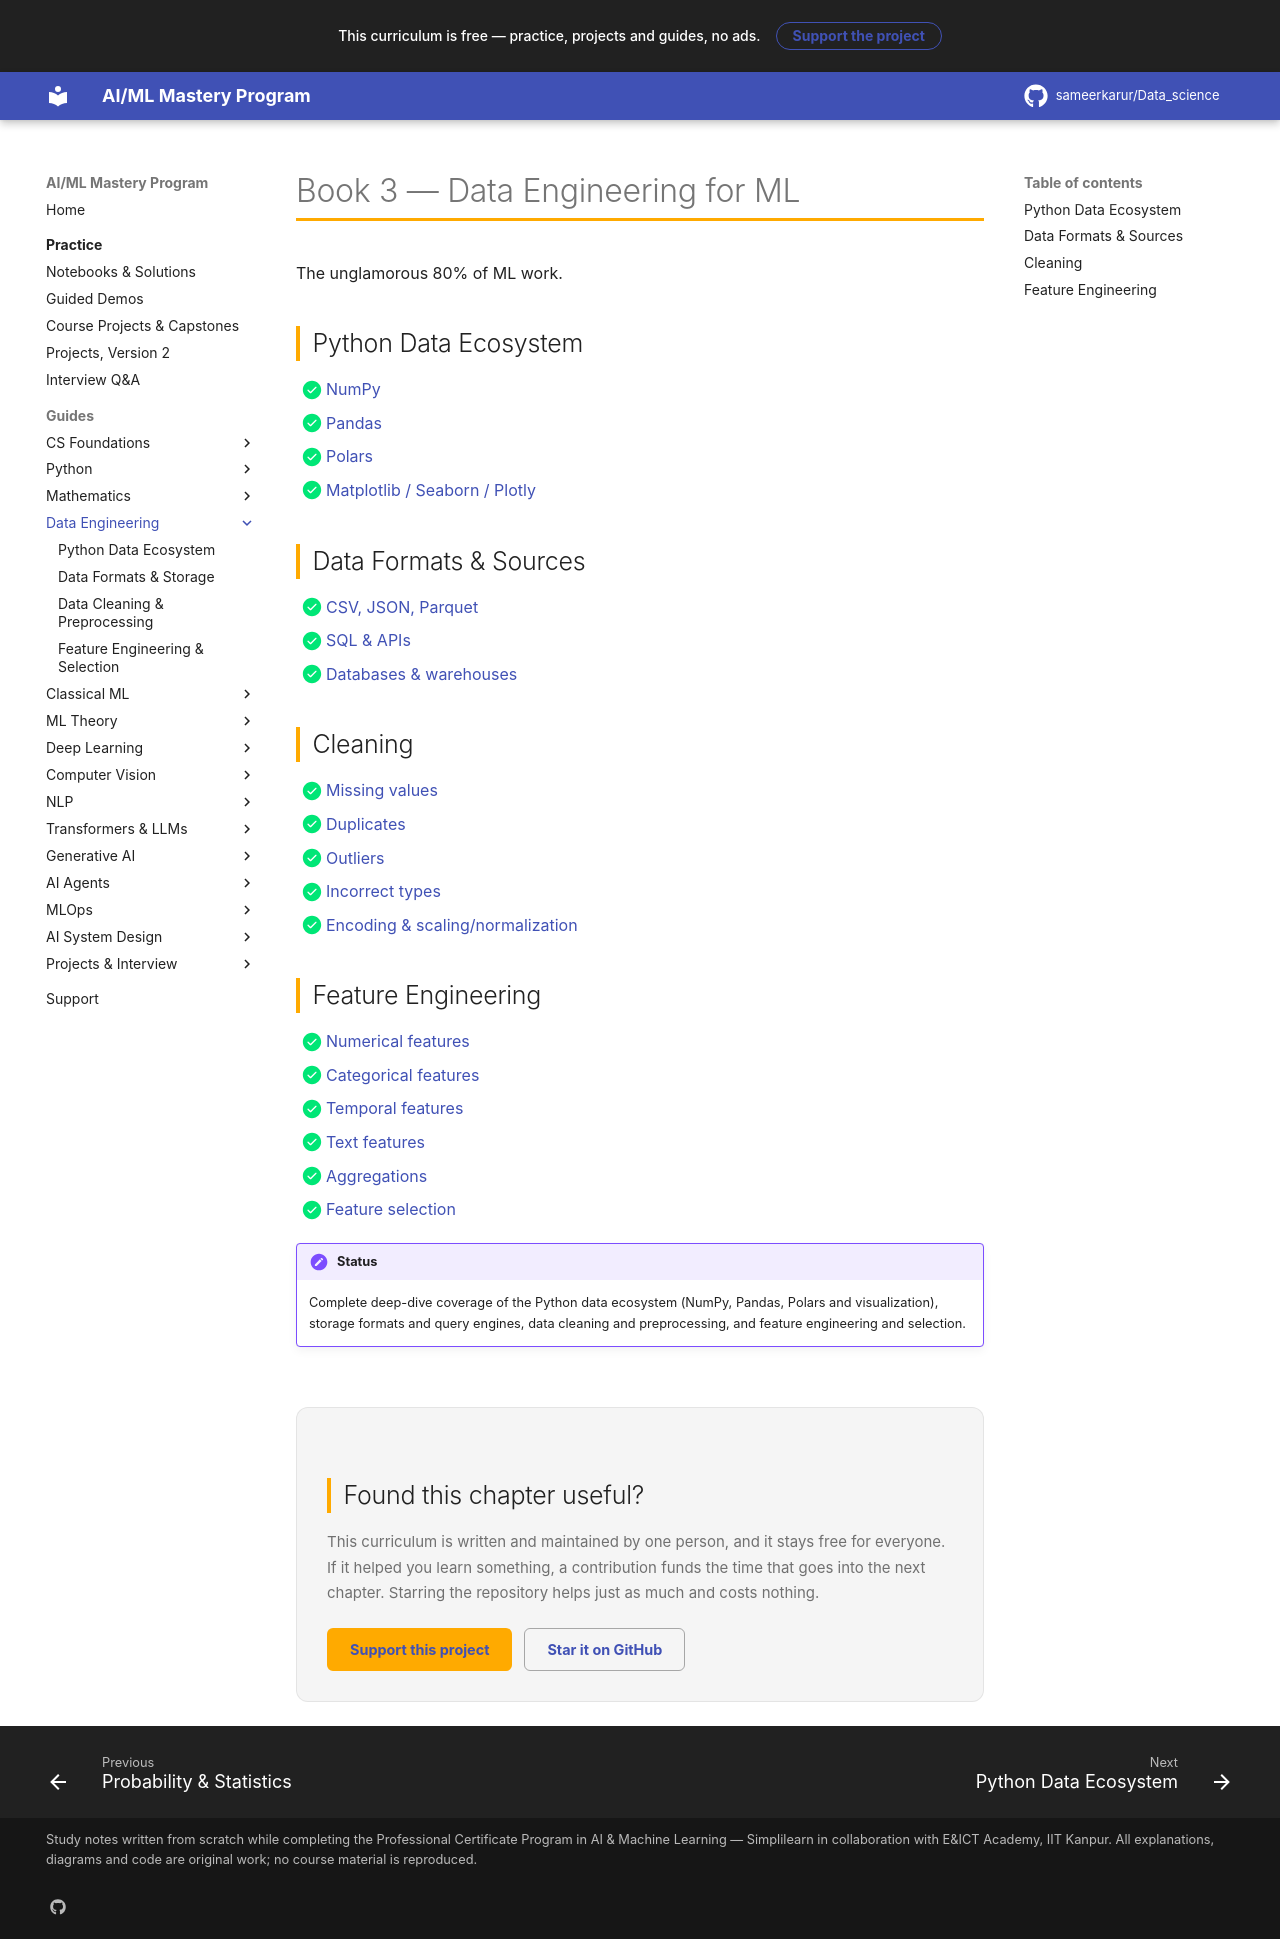

repository: sameerkarur/Data_science · page: 03-data-engineering/index.html · generator: mkdocs

# Book 3 — Data Engineering for ML

The unglamorous 80% of ML work.

## Python Data Ecosystem

- [x] [NumPy](data-ecosystem-deep-dive.md#3-numpy-internals-strides-buffers-views-and-broadcasting)
- [x] [Pandas](data-ecosystem-deep-dive.md#4-pandas-architecture-series-dataframe-and-the-blockmanager)
- [x] [Polars](data-ecosystem-deep-dive.md#5-polars-apache-arrow-and-the-rust-multi-threaded-engine)
- [x] [Matplotlib / Seaborn / Plotly](data-ecosystem-deep-dive.md#6-visualization-architecture-matplotlib-seaborn-and-plotly)

## Data Formats & Sources

- [x] [CSV, JSON, Parquet](data-formats-storage-deep-dive.md#3-storage-formats-and-compression-codecs)
- [x] [SQL & APIs](data-formats-storage-deep-dive.md#5-ingestion-protocols-rest-apis-rate-limiting-and-pagination)
- [x] [Databases & warehouses](data-formats-storage-deep-dive.md#6-analytical-warehouses-and-lakehouse-architectures)

## Cleaning

- [x] [Missing values](data-cleaning-preprocessing-deep-dive.md#3-missing-data-mechanisms-rubins-taxonomy)
- [x] [Duplicates](data-cleaning-preprocessing-deep-dive.md#1-the-big-picture)
- [x] [Outliers](data-cleaning-preprocessing-deep-dive.md#5-outlier-detection-iqr-z-score-and-mahalanobis-distance)
- [x] [Incorrect types](data-cleaning-preprocessing-deep-dive.md#8-data-integrity-contracts-pydantic-and-great-expectations)
- [x] [Encoding & scaling/normalization](data-cleaning-preprocessing-deep-dive.md#7-feature-scaling-and-normalization)

## Feature Engineering

- [x] [Numerical features](feature-engineering-selection-deep-dive.md#3-numerical-transformations-power-transforms-discretization-and-interactions)
- [x] [Categorical features](feature-engineering-selection-deep-dive.md#1-the-big-picture)
- [x] [Temporal features](feature-engineering-selection-deep-dive.md#4-temporal-features-cyclical-encoding-lags-and-point-in-time-windows)
- [x] [Text features](feature-engineering-selection-deep-dive.md#5-text-representations-tf-idf-and-subword-tokenization)
- [x] [Aggregations](feature-engineering-selection-deep-dive.md#42-point-in-time-aggregations-and-lookahead-leakage-prevention)
- [x] [Feature selection](feature-engineering-selection-deep-dive.md#6-feature-selection-filter-wrapper-and-embedded-paradigms)

!!! mastery "Status"
    Complete deep-dive coverage of the Python data ecosystem (NumPy, Pandas, Polars and visualization), storage formats and query engines, data cleaning and preprocessing, and feature engineering and selection.
